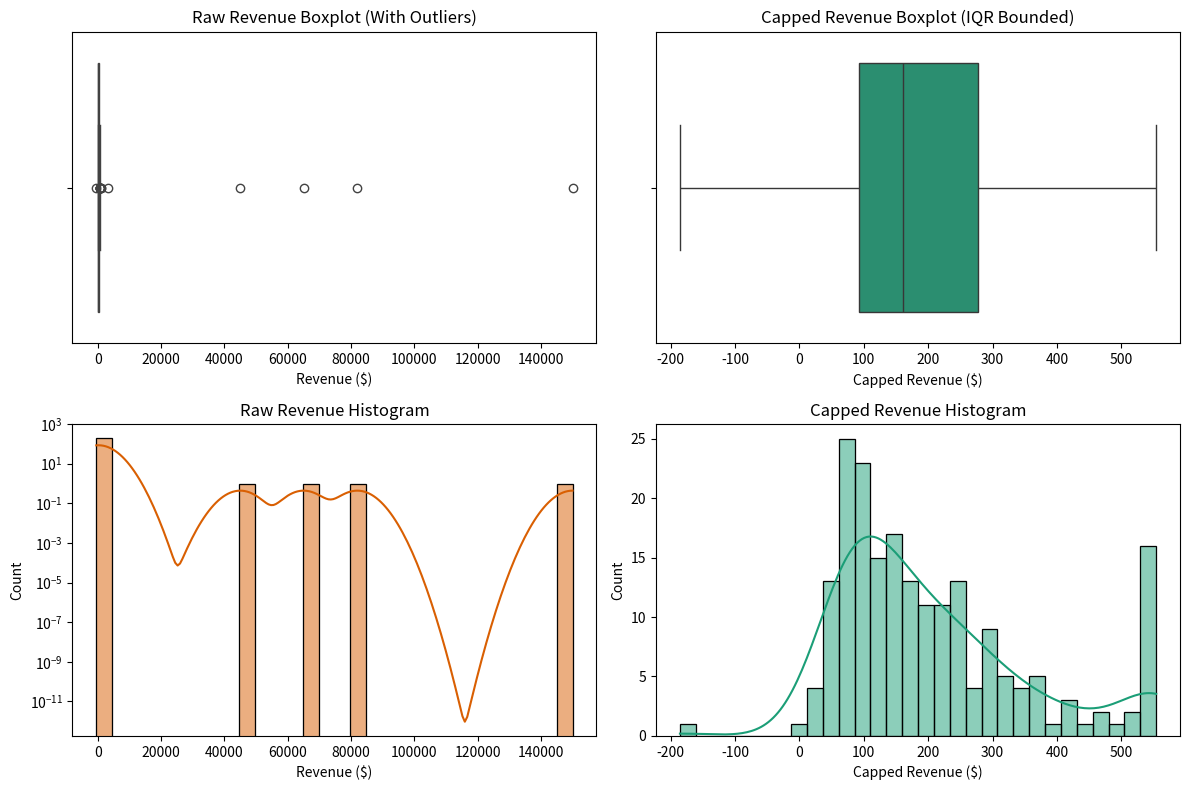

Write Python code to recreate this figure.
"""
Outlier Detection with Statistical Methods
------------------------------------------
Assignment 13 - Kalvium SalesPulse Statistical Outlier Pipeline

This script implements Z-score and IQR statistical outlier detection,
applies capping/flagging/removal strategies, generates cleaning logs,
and outputs data quality metrics.

Tasks Covered:
1. Z-Score Outlier Detection
2. IQR Outlier Detection
3. Cap Outliers at Boundaries
4. Flag Outliers with Binary Column
5. Create Audit Cleaning Log
"""

import os
import pandas as pd
import numpy as np
from scipy import stats
import matplotlib.pyplot as plt
import seaborn as sns


def create_synthetic_customer_data(num_records=200, seed=42):
    """
    Generate synthetic customer dataset containing revenue, age, and spend outliers.
    
    Includes intentional anomalies:
      - Extreme high revenue ($65,000 executive purchase, $150,000 corporate anomaly)
      - Extreme age values (e.g. 150+ years old data entry error)
      - Negative revenue values (data corruption)
    """
    np.random.seed(seed)
    
    # Normal distribution for age (mean 38, std 10) bounded realistically
    age = np.random.normal(loc=38, scale=10, size=num_records).astype(int)
    age = np.clip(age, 18, 70)
    
    # Skewed distribution for revenue (lognormal)
    revenue = np.random.lognormal(mean=5.0, sigma=0.8, size=num_records)
    revenue = np.round(revenue, 2)
    
    df = pd.DataFrame({
        'customer_id': range(1001, 1001 + num_records),
        'age': age,
        'revenue': revenue,
        'loyalty_score': np.round(np.random.uniform(1.0, 10.0, size=num_records), 1)
    })
    
    # Inject intentional extreme outliers
    # 1. Executive / Corporate spend outliers in revenue
    outlier_indices_rev = [5, 23, 87, 142, 189]
    df.loc[outlier_indices_rev[0], 'revenue'] = 65000.00
    df.loc[outlier_indices_rev[1], 'revenue'] = 150000.00
    df.loc[outlier_indices_rev[2], 'revenue'] = 45000.00
    df.loc[outlier_indices_rev[3], 'revenue'] = 82000.00
    df.loc[outlier_indices_rev[4], 'revenue'] = -500.00   # Negative anomaly
    
    # 2. Impossible age outliers
    outlier_indices_age = [12, 58, 119]
    df.loc[outlier_indices_age[0], 'age'] = 150
    df.loc[outlier_indices_age[1], 'age'] = 195
    df.loc[outlier_indices_age[2], 'age'] = -5
    
    return df


# Task 1: Z-Score Outlier Detection
def detect_zscore_outliers(df, column='revenue', threshold=3.0):
    """
    Detect outliers as values beyond +/- threshold standard deviations from mean.
    
    Formula:
        Z = | (X - mean) / std |
        Outlier if Z > 3.0
        
    Note on Assumptions:
        Z-score assumes data is normally distributed. Extreme outliers shift 
        both mean and std, making Z-scores less sensitive on heavily skewed data.
    """
    df_res = df.copy()
    print(f"\n--- TASK 1: Z-SCORE OUTLIER DETECTION ({column}) ---")
    
    z_scores = np.abs(stats.zscore(df_res[column]))
    df_res[f'{column}_zscore'] = z_scores
    df_res[f'is_outlier_zscore_{column}'] = z_scores > threshold
    
    z_outliers = df_res[df_res[f'is_outlier_zscore_{column}']]
    
    print(f"Mean {column}: {df_res[column].mean():.2f}, Std: {df_res[column].std():.2f}")
    print(f"Z-score threshold: |Z| > {threshold}")
    print(f"Detected Z-Score outliers count: {len(z_outliers)}")
    print("Sample Z-Score Outliers:")
    print(z_outliers[['customer_id', column, f'{column}_zscore']].head())
    
    return df_res, z_outliers


# Task 2: IQR Outlier Detection
def detect_iqr_outliers(df, column='revenue', multiplier=1.5):
    """
    Detect outliers beyond Q1 - 1.5*IQR and Q3 + 1.5*IQR.
    
    Formula:
        IQR = Q3 - Q1
        Lower Bound = Q1 - 1.5 * IQR
        Upper Bound = Q3 + 1.5 * IQR
        
    Note on Robustness:
        IQR relies on median and quartiles, making it robust against non-normal, 
        heavily skewed distributions.
    """
    df_res = df.copy()
    print(f"\n--- TASK 2: IQR OUTLIER DETECTION ({column}) ---")
    
    Q1 = df_res[column].quantile(0.25)
    Q3 = df_res[column].quantile(0.75)
    IQR = Q3 - Q1
    
    lower_bound = Q1 - multiplier * IQR
    upper_bound = Q3 + multiplier * IQR
    
    df_res[f'is_outlier_iqr_{column}'] = (df_res[column] < lower_bound) | (df_res[column] > upper_bound)
    iqr_outliers = df_res[df_res[f'is_outlier_iqr_{column}']]
    
    print(f"Q1 (25th percentile): {Q1:.2f}")
    print(f"Q3 (75th percentile): {Q3:.2f}")
    print(f"IQR (Q3 - Q1): {IQR:.2f}")
    print(f"Lower Bound (Q1 - 1.5*IQR): {lower_bound:.2f}")
    print(f"Upper Bound (Q3 + 1.5*IQR): {upper_bound:.2f}")
    print(f"Detected IQR outliers count: {len(iqr_outliers)}")
    print("Sample IQR Outliers:")
    print(iqr_outliers[['customer_id', column, f'is_outlier_iqr_{column}']].head())
    
    return df_res, lower_bound, upper_bound, iqr_outliers


# Task 3: Cap Outliers at Boundaries
def cap_outliers(df, column='revenue', lower_bound=None, upper_bound=None):
    """
    Apply Winsorization / Capping strategy.
    Replaces extreme values outside bounds with lower and upper boundary values.
    
    Benefits:
        Preserves all rows in the dataset while bounding extreme statistical influence.
    """
    df_res = df.copy()
    print(f"\n--- TASK 3: CAP OUTLIERS AT BOUNDARIES ({column}) ---")
    
    before_min = df_res[column].min()
    before_max = df_res[column].max()
    
    df_res[f'{column}_capped'] = df_res[column].clip(lower=lower_bound, upper=upper_bound)
    
    after_min = df_res[f'{column}_capped'].min()
    after_max = df_res[f'{column}_capped'].max()
    
    print(f"Before capping '{column}': min = {before_min:.2f}, max = {before_max:.2f}")
    print(f"After capping '{column}':  min = {after_min:.2f}, max = {after_max:.2f}")
    print(f"Total values capped: {((df_res[column] < lower_bound) | (df_res[column] > upper_bound)).sum()}")
    
    return df_res


# Task 4: Flag Outliers with Binary Column
def flag_combined_outliers(df, column='revenue', zscore_threshold=3.0, lower_bound=None, upper_bound=None):
    """
    Create a composite binary flag (0 = Normal, 1 = Outlier) combining Z-score and IQR.
    
    Preserves original raw data integrity while empowering downstream models 
    to filter, weight, or inspect anomalies separately.
    """
    df_res = df.copy()
    print(f"\n--- TASK 4: FLAG OUTLIERS WITH BINARY COLUMN ({column}) ---")
    
    is_iqr_outlier = (df_res[column] < lower_bound) | (df_res[column] > upper_bound)
    is_zscore_outlier = df_res[f'{column}_zscore'] > zscore_threshold
    
    df_res[f'is_outlier_{column}'] = (is_iqr_outlier | is_zscore_outlier).astype(int)
    
    normal_df = df_res[df_res[f'is_outlier_{column}'] == 0]
    anomaly_df = df_res[df_res[f'is_outlier_{column}'] == 1]
    
    print(f"Normal records: {len(normal_df)}")
    print(f"Anomaly/Outlier records: {len(anomaly_df)}")
    print(f"Anomaly ratio: {(len(anomaly_df) / len(df_res))*100:.2f}%")
    
    return df_res, normal_df, anomaly_df


# Task 5: Create Cleaning Log
def create_cleaning_audit_log(logs_list, output_path='output/cleaning_log.csv'):
    """
    Document all outlier transformations in a structured audit log CSV.
    """
    print("\n--- TASK 5: CREATE CLEANING AUDIT LOG ---")
    os.makedirs(os.path.dirname(output_path), exist_ok=True)
    
    log_df = pd.DataFrame(logs_list)
    log_df.to_csv(output_path, index=False)
    
    print(f"Saved cleaning log to '{output_path}'. Log preview:")
    print(log_df.to_string())
    
    return log_df


def generate_outlier_plots(df_raw, df_clean, lower_bound, upper_bound):
    """Generate visual boxplots and histograms showing before vs after capping."""
    os.makedirs('output', exist_ok=True)
    
    fig, axes = plt.subplots(2, 2, figsize=(12, 8))
    
    # 1. Raw Revenue Distribution (skewed + outliers)
    sns.boxplot(x=df_raw['revenue'], ax=axes[0, 0], color='#d95f02')
    axes[0, 0].set_title('Raw Revenue Boxplot (With Outliers)')
    axes[0, 0].set_xlabel('Revenue ($)')
    
    # 2. Capped Revenue Distribution
    sns.boxplot(x=df_clean['revenue_capped'], ax=axes[0, 1], color='#1b9e77')
    axes[0, 1].set_title('Capped Revenue Boxplot (IQR Bounded)')
    axes[0, 1].set_xlabel('Capped Revenue ($)')
    
    # 3. Histogram Revenue Before vs After
    sns.histplot(df_raw['revenue'], ax=axes[1, 0], kde=True, color='#d95f02', bins=30)
    axes[1, 0].set_title('Raw Revenue Histogram')
    axes[1, 0].set_yscale('log')  # Log scale to visualize extreme values
    axes[1, 0].set_xlabel('Revenue ($)')
    
    # 4. Age Distribution & Outlier Capping
    sns.histplot(df_clean['revenue_capped'], ax=axes[1, 1], kde=True, color='#1b9e77', bins=30)
    axes[1, 1].set_title('Capped Revenue Histogram')
    axes[1, 1].set_xlabel('Capped Revenue ($)')
    
    plt.tight_layout()
    plt.savefig('output/outlier_distribution_plots.png')
    plt.close()
    
    print("\nSaved visualization plot to 'output/outlier_distribution_plots.png'.")


def run_pipeline():
    """Execute full outlier detection and handling pipeline."""
    print("=========================================================")
    print("      OUTLIER DETECTION & HANDLING PIPELINE DEMO         ")
    print("=========================================================")
    
    os.makedirs('data/raw', exist_ok=True)
    os.makedirs('data/processed', exist_ok=True)
    os.makedirs('output', exist_ok=True)
    
    # 1. Create synthetic dataset
    raw_df = create_synthetic_customer_data()
    raw_df.to_csv('data/raw/customer_revenue.csv', index=False)
    print("\nLoaded raw customer revenue dataset ('data/raw/customer_revenue.csv'):")
    print(raw_df.head(10))
    
    # 2. Task 1: Z-Score Detection
    df_step1, z_outliers = detect_zscore_outliers(raw_df, column='revenue', threshold=3.0)
    
    # 3. Task 2: IQR Detection
    df_step2, lower_b, upper_b, iqr_outliers = detect_iqr_outliers(df_step1, column='revenue', multiplier=1.5)
    
    # 4. Task 3: Cap Outliers (Winsorization)
    df_step3 = cap_outliers(df_step2, column='revenue', lower_bound=lower_b, upper_bound=upper_b)
    
    # Also handle age column: invalid age (< 0 or > 120) capped/filtered
    age_lower, age_upper = 18.0, 100.0
    df_step3['age_capped'] = df_step3['age'].clip(lower=age_lower, upper=age_upper)
    
    # 5. Task 4: Flag Outliers with Binary Column
    df_step4, normal_df, anomaly_df = flag_combined_outliers(
        df_step3, 
        column='revenue', 
        zscore_threshold=3.0, 
        lower_bound=lower_b, 
        upper_bound=upper_b
    )
    
    # 6. Task 5: Document in Cleaning Log
    cleaning_log = [
        {
            'column': 'revenue',
            'method': 'Z-Score (|Z| > 3.0)',
            'action': 'flag',
            'threshold_lower': None,
            'threshold_upper': df_raw_mean_std(raw_df['revenue']),
            'affected_rows': len(z_outliers),
            'business_reasoning': 'Flagged extreme revenue spikes (> $45k) for separate high-value client audit.',
            'date': str(pd.Timestamp.now())
        },
        {
            'column': 'revenue',
            'method': 'IQR (1.5x Multiplier)',
            'action': 'cap',
            'threshold_lower': round(lower_b, 2),
            'threshold_upper': round(upper_b, 2),
            'affected_rows': len(iqr_outliers),
            'business_reasoning': 'Capped extreme revenue values at IQR bounds to prevent skewing linear regression models.',
            'date': str(pd.Timestamp.now())
        },
        {
            'column': 'age',
            'method': 'Domain Rule Boundary (18-100)',
            'action': 'cap',
            'threshold_lower': age_lower,
            'threshold_upper': age_upper,
            'affected_rows': ((raw_df['age'] < 18) | (raw_df['age'] > 100)).sum(),
            'business_reasoning': 'Capped negative and 150+ age data-entry errors to realistic adult customer age range.',
            'date': str(pd.Timestamp.now())
        }
    ]
    
    log_df = create_cleaning_audit_log(cleaning_log, 'output/cleaning_log.csv')
    
    # Generate visualization plots
    generate_outlier_plots(raw_df, df_step4, lower_b, upper_b)
    
    # Save processed clean dataset
    df_step4.to_csv('data/processed/clean_outlier_data.csv', index=False)
    print("\nSaved processed clean dataset to 'data/processed/clean_outlier_data.csv'.")
    print("Pipeline Execution Completed Successfully.")


def df_raw_mean_std(series):
    """Helper method to format threshold summary."""
    return f"{series.mean() + 3*series.std():.2f}"


if __name__ == '__main__':
    run_pipeline()
